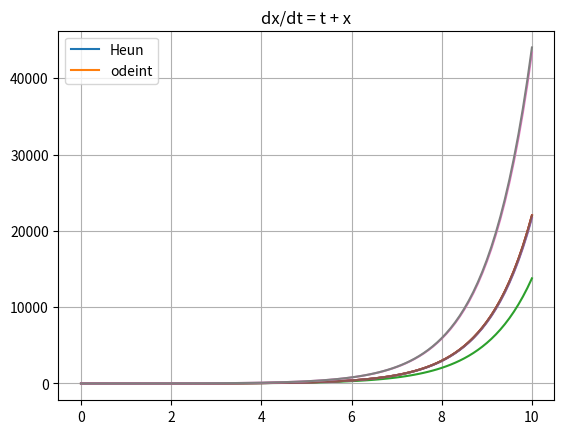
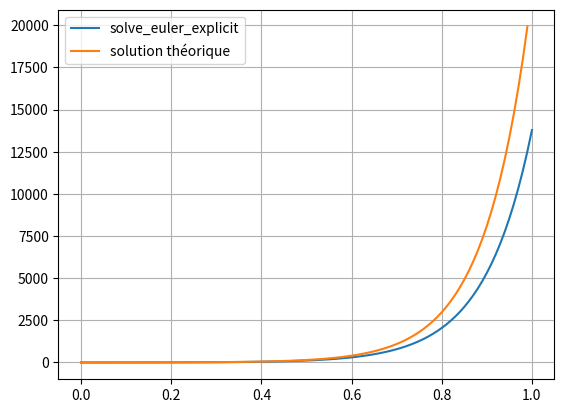
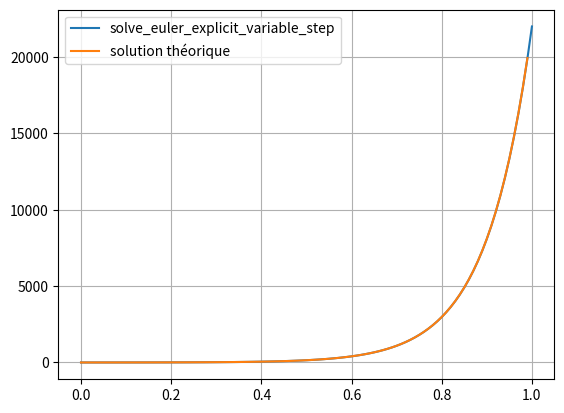

Generate these figures, in order, with matplotlib:
import numpy as np
import matplotlib.pyplot as plt
from scipy.integrate import odeint

def solve_euler_explicit(f, x0, dt, n):
    t = 0
    x = x0
    T = [t]
    X = [x]
    for i in range(n):
        t = t + dt
        x = x + dt*f(x)
        T.append(t)
        X.append(x)
    return T, X

f = lambda x : x
X = solve_euler_explicit(f, 1, 0.001, 10000)
plt.plot(X[0], X[1])
plt.plot(X[0], np.exp(X[0]))
plt.legend(('Euler', 'exp'))
plt.title('Comparaison Euler explicite - solution théorique, avec pas de temps correct')
plt.grid(True)
plt.show()

f = lambda x : x
X = solve_euler_explicit(f, 1, 0.1, 100)
plt.plot(X[0], X[1])
plt.plot(X[0], np.exp(X[0]))
plt.legend(('Euler', 'exp'))
plt.title('Comparaison Euler explicite - solution théorique, avec pas de temps large')
plt.grid(True)
plt.show()

def solve_heun(f, x0, dt, n):
    t = 0
    x = x0
    T = [t]
    X = [x]
    for i in range(n):
        t1 = t
        t2 = t + dt
        x = x + dt/2*(f(t1, x) + f(t2, x + dt*f(t1, x)))
        t = t2
        T.append(t)
        X.append(x)
    return T, X

f = lambda t,x : x
X = solve_heun(f, 1, 0.1, 100)
plt.plot(X[0], X[1])
plt.plot(X[0], np.exp(X[0]))
plt.legend(('Heun', 'exp'))
plt.title('dx/dt = x')
plt.grid(True)
plt.show()

f = lambda t, x : t + x
f2 = lambda x, t : t + x

X_exp = solve_heun(f, 1, 0.1, 100)
X_th = odeint(f2, 1, X_exp[0])

plt.plot(X_exp[0], X_exp[1])
plt.plot(X_exp[0], X_th)
plt.legend(('Heun', 'odeint'))
plt.title('dx/dt = t + x')
plt.grid(True)
plt.show()

def solve_ivp_euler_explicit_variable_step(f, t0, x0, t_f, dtmin = 1e-16, dtmax = 0.01, atol = 1e-6):
    dt = dtmax/10; # initial integration step
    ts, xs = [t0], [x0]  # storage variables
    t = t0
    ti = 0  # internal time keeping track of time since latest storage point : must remain below dtmax
    x = x0
    while ts[-1] < t_f:
        while ti < dtmax:
            t_next, ti_next, x_next = t + dt, ti + dt, x + dt * f(x)
            x_back = x_next - dt * f(x_next)
            ratio_abs_error = atol / (np.linalg.norm(x_back-x)/2)
            dt = 0.9 * dt * np.sqrt(ratio_abs_error)
            if dt < dtmin:
                raise ValueError("Time step below minimum")
            elif dt > dtmax/2:
                dt = dtmax/2
            t, ti, x = t_next, ti_next, x_next
        dt2DT = dtmax - ti # time left to dtmax
        t_next, ti_next, x_next = t + dt2DT, 0, x + dt2DT * f(x)
        ts = np.vstack([ts,t_next])
        xs = np.vstack([xs,x_next])
        t, ti, x = t_next, ti_next, x_next
    return ts, xs

def f(x):
    return x*10

t1, x1 = solve_euler_explicit(f, 1, 0.01, 100)
t2, x2 = solve_ivp_euler_explicit_variable_step(f, 0, 1, 1)
t3 = np.arange(0, 1, 0.01)
x3 = np.exp(10*t3)

plt.figure()
plt.plot(t1, x1)
plt.plot(t3, x3)
plt.legend(('solve_euler_explicit', 'solution théorique'))
plt.grid(True)

plt.figure()
plt.plot(t2, x2)
plt.plot(t3, x3)
plt.legend(('solve_euler_explicit_variable_step', 'solution théorique'))
plt.grid(True)